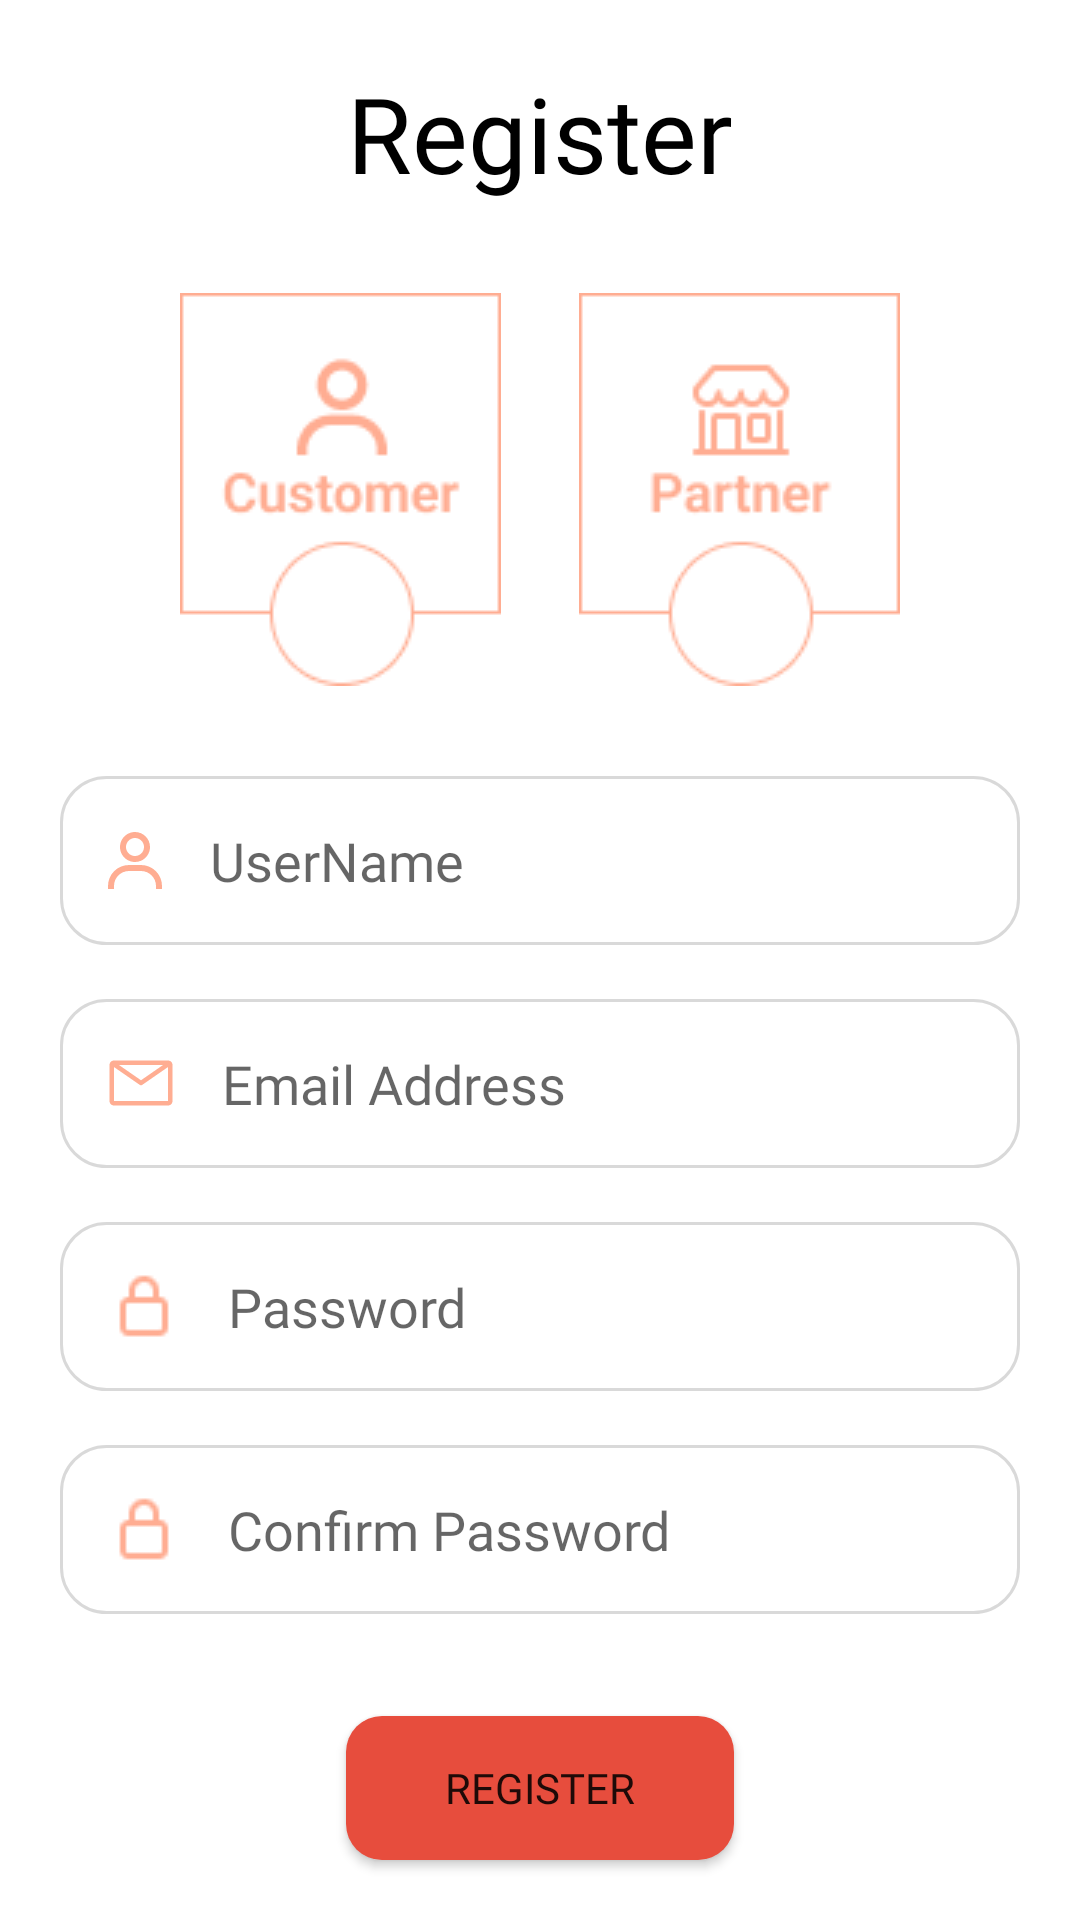

Here is an Android app screen rendered from its layout file. Give the layout XML and the strings, colors and styles it references.
<!-- AndroidManifest.xml: application theme Theme.DigEat -->
<!-- res/layout/activity_register_page.xml -->
<?xml version="1.0" encoding="utf-8"?>
<ScrollView
    xmlns:android="http://schemas.android.com/apk/res/android"
    xmlns:app="http://schemas.android.com/apk/res-auto"
    xmlns:tools="http://schemas.android.com/tools"
    android:layout_width="match_parent"
    android:layout_height="match_parent"
    tools:context=".RegisterPage">

    <LinearLayout
        android:layout_width="match_parent"
        android:layout_height="match_parent"
        android:orientation="vertical"
        android:gravity="center_horizontal">

        <ImageView
            android:id="@+id/backBtn"
            android:layout_width="wrap_content"
            android:layout_height="wrap_content"
            android:layout_marginTop="5dp"
            android:layout_marginLeft="5dp"
            android:src="@drawable/ic_baseline_arrow_back_24"
            android:layout_gravity="left"/>

        <TextView
            android:layout_width="wrap_content"
            android:layout_height="wrap_content"
            android:text="Register"
            android:fontFamily="@font/opensans_bold"
            android:textColor="@color/black"
            android:layout_marginTop="16dp"
            android:textSize="35dp"/>

        <RelativeLayout
            android:layout_width="match_parent"
            android:layout_height="wrap_content"
            android:layout_marginVertical="30dp"
            android:paddingHorizontal="60dp">

            <RelativeLayout
                android:layout_width="wrap_content"
                android:layout_height="wrap_content">

                <ImageView
                    android:id="@+id/custSelect"
                    android:layout_width="wrap_content"
                    android:layout_height="wrap_content"
                    android:src="@drawable/customerselect"/>

                <ImageView
                    android:id="@+id/custSelected"
                    android:layout_width="wrap_content"
                    android:layout_height="wrap_content"
                    android:src="@drawable/customerselected"
                    android:visibility="invisible"/>

            </RelativeLayout>

            <RelativeLayout
                android:layout_width="wrap_content"
                android:layout_height="wrap_content"
                android:layout_alignParentRight="true">

                <ImageView
                    android:id="@+id/partSelect"
                    android:layout_width="wrap_content"
                    android:layout_height="wrap_content"
                    android:src="@drawable/partnerselect"/>

                <ImageView
                    android:id="@+id/partSelected"
                    android:layout_width="wrap_content"
                    android:layout_height="wrap_content"
                    android:src="@drawable/partnerselected"
                    android:visibility="invisible"/>

            </RelativeLayout>

        </RelativeLayout>

        <LinearLayout
            android:layout_width="match_parent"
            android:layout_height="wrap_content"
            android:orientation="horizontal"
            android:gravity="center"
            android:padding="16dp"
            android:layout_marginHorizontal="20dp"
            android:layout_marginBottom="18dp"
            android:background="@drawable/form_box">

            <ImageView
                android:layout_width="wrap_content"
                android:layout_height="wrap_content"
                android:src="@drawable/ic_person"
                android:layout_marginRight="16dp"/>

            <EditText
                android:id="@+id/inputName"
                android:layout_width="match_parent"
                android:layout_height="wrap_content"
                android:fontFamily="@font/opensans_regular"
                android:hint="UserName"
                android:background="@null"
                android:inputType="textPersonName" />

        </LinearLayout>

        <LinearLayout
            android:layout_width="match_parent"
            android:layout_height="wrap_content"
            android:orientation="horizontal"
            android:gravity="center"
            android:padding="16dp"
            android:layout_marginHorizontal="20dp"
            android:layout_marginBottom="18dp"
            android:background="@drawable/form_box">

            <ImageView
                android:layout_width="wrap_content"
                android:layout_height="wrap_content"
                android:src="@drawable/ic_mail"
                android:layout_marginRight="16dp"/>

            <EditText
                android:id="@+id/inputEmail"
                android:layout_width="match_parent"
                android:layout_height="wrap_content"
                android:fontFamily="@font/opensans_regular"
                android:hint="Email Address"
                android:background="@null"
                android:inputType="textEmailAddress"/>

        </LinearLayout>

        <LinearLayout
            android:layout_width="match_parent"
            android:layout_height="wrap_content"
            android:orientation="horizontal"
            android:gravity="center"
            android:padding="16dp"
            android:layout_marginHorizontal="20dp"
            android:layout_marginBottom="18dp"
            android:background="@drawable/form_box">

            <ImageView
                android:layout_width="wrap_content"
                android:layout_height="wrap_content"
                android:src="@drawable/lock"
                android:layout_marginRight="16dp"/>

            <EditText
                android:id="@+id/inputPassword"
                android:layout_width="match_parent"
                android:layout_height="wrap_content"
                android:fontFamily="@font/opensans_regular"
                android:hint="Password"
                android:background="@null"
                android:inputType="textPassword"/>

        </LinearLayout>

        <LinearLayout
            android:layout_width="match_parent"
            android:layout_height="wrap_content"
            android:orientation="horizontal"
            android:gravity="center"
            android:padding="16dp"
            android:layout_marginHorizontal="20dp"
            android:layout_marginBottom="18dp"
            android:background="@drawable/form_box">

            <ImageView
                android:layout_width="wrap_content"
                android:layout_height="wrap_content"
                android:src="@drawable/lock"
                android:layout_marginRight="16dp"/>

            <EditText
                android:id="@+id/inputConfirmPassword"
                android:layout_width="match_parent"
                android:layout_height="wrap_content"
                android:fontFamily="@font/opensans_regular"
                android:hint="Confirm Password"
                android:background="@null"
                android:inputType="textPassword"/>

        </LinearLayout>

        <Button
            android:id="@+id/RegisBtn"
            android:layout_width="wrap_content"
            android:layout_height="wrap_content"
            android:layout_gravity="center_horizontal"
            android:layout_marginVertical="16dp"
            android:background="@drawable/layout_button"
            android:fontFamily="@font/opensans_bold"
            android:paddingHorizontal="33dp"
            android:text="Register" />

    </LinearLayout>

</ScrollView>
<!-- resources referenced by this layout -->
<resources>
  <color name="black">#FF000000</color>
  <!-- drawable customerselect: png bitmap (drawable-mdpi, 3376 bytes) -->
  <!-- drawable customerselected: png bitmap (drawable-mdpi, 4086 bytes) -->
  <!-- drawable form_box (drawable) -->
  <?xml version="1.0" encoding="utf-8"?>
  <shape xmlns:android="http://schemas.android.com/apk/res/android">
      <stroke
          android:width="1dp"
          android:color="#26000000"/>
      <corners
          android:radius="15dp"/>
  </shape>
  <!-- drawable ic_mail (drawable) -->
  <vector xmlns:android="http://schemas.android.com/apk/res/android"
      android:width="22dp"
      android:height="16dp"
      android:viewportWidth="22"
      android:viewportHeight="16">
    <path
        android:pathData="M20,0.5H2C1.6022,0.5 1.2206,0.658 0.9393,0.9393C0.658,1.2206 0.5,1.6022 0.5,2V14C0.5,14.3978 0.658,14.7794 0.9393,15.0607C1.2206,15.342 1.6022,15.5 2,15.5H20C20.3978,15.5 20.7794,15.342 21.0607,15.0607C21.342,14.7794 21.5,14.3978 21.5,14V2C21.5,1.6022 21.342,1.2206 21.0607,0.9393C20.7794,0.658 20.3978,0.5 20,0.5ZM18.35,2L11,7.085L3.65,2H18.35ZM2,14V2.6825L10.5725,8.615C10.698,8.7021 10.8472,8.7488 11,8.7488C11.1528,8.7488 11.302,8.7021 11.4275,8.615L20,2.6825V14H2Z"
        android:fillColor="#FFAD92"/>
  </vector>
  <!-- drawable ic_person (drawable) -->
  <vector xmlns:android="http://schemas.android.com/apk/res/android"
      android:width="18dp"
      android:height="19dp"
      android:viewportWidth="18"
      android:viewportHeight="19">
    <path
        android:pathData="M9,0C8.0111,0 7.0444,0.2932 6.2221,0.8427C5.3999,1.3921 4.759,2.173 4.3806,3.0866C4.0022,4.0002 3.9032,5.0055 4.0961,5.9755C4.289,6.9454 4.7652,7.8363 5.4645,8.5355C6.1637,9.2348 7.0546,9.711 8.0246,9.9039C8.9944,10.0969 9.9998,9.9978 10.9134,9.6194C11.827,9.241 12.6079,8.6001 13.1573,7.7779C13.7068,6.9556 14,5.9889 14,5C14,3.6739 13.4732,2.4021 12.5355,1.4645C11.5979,0.5268 10.3261,0 9,0V0ZM9,8C8.4067,8 7.8266,7.824 7.3333,7.4944C6.8399,7.1648 6.4554,6.6962 6.2284,6.148C6.0013,5.5999 5.9419,4.9967 6.0576,4.4147C6.1734,3.8328 6.4591,3.2982 6.8787,2.8787C7.2982,2.4591 7.8328,2.1734 8.4147,2.0576C8.9967,1.9419 9.5999,2.0013 10.1481,2.2284C10.6962,2.4554 11.1648,2.8399 11.4944,3.3333C11.8241,3.8266 12,4.4067 12,5C12,5.7957 11.6839,6.5587 11.1213,7.1213C10.5587,7.6839 9.7956,8 9,8V8ZM18,19V18C18,16.1435 17.2625,14.363 15.9497,13.0503C14.637,11.7375 12.8565,11 11,11H7C5.1435,11 3.363,11.7375 2.0503,13.0503C0.7375,14.363 0,16.1435 0,18V19H2V18C2,16.6739 2.5268,15.4021 3.4645,14.4645C4.4022,13.5268 5.6739,13 7,13H11C12.3261,13 13.5979,13.5268 14.5355,14.4645C15.4732,15.4021 16,16.6739 16,18V19H18Z"
        android:fillColor="#FFAD92"/>
  </vector>
  <!-- drawable layout_button (drawable) -->
  <?xml version="1.0" encoding="utf-8"?>
  <shape xmlns:android="http://schemas.android.com/apk/res/android"
      android:shape="rectangle">
      <solid android:color="@color/bold_orange"/>
      <corners android:radius="12dp"/>
  </shape>
  <!-- drawable lock: png bitmap (drawable-mdpi, 414 bytes) -->
  <!-- drawable partnerselect: png bitmap (drawable-mdpi, 2890 bytes) -->
  <!-- drawable partnerselected: png bitmap (drawable-mdpi, 3597 bytes) -->
  <style name="Theme.DigEat" parent="Theme.MaterialComponents.DayNight.DarkActionBar">
          
          <item name="colorPrimary">@color/bold_orange</item>
          <item name="colorPrimaryVariant">@color/purple_700</item>
          <item name="colorOnPrimary">@color/white</item>
          
          <item name="colorSecondary">@color/teal_200</item>
          <item name="colorSecondaryVariant">@color/teal_700</item>
          <item name="colorOnSecondary">@color/black</item>
          
          <item name="android:statusBarColor" tools:targetApi="l">?attr/colorPrimaryVariant</item>
          
      </style>
  <color name="bold_orange">#E74D3D</color>
  <color name="purple_700">#FF3700B3</color>
  <color name="white">#FFFFFFFF</color>
  <color name="teal_200">#FF03DAC5</color>
  <color name="teal_700">#FF018786</color>
</resources>
